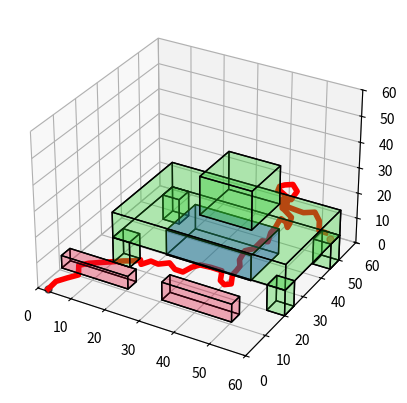

Source code (Python):
# RRT* implementation for ME570 Robot Motion Planning final project
# Authors: Carter Berlind, Adam Rozman, Charles DeLorey

from networkx.classes.function import path_weight
from matplotlib.patches import Rectangle, Circle
import matplotlib.pyplot as plt
from mpl_toolkits.mplot3d import Axes3D
from mpl_toolkits.mplot3d.art3d import Poly3DCollection
from random import randrange
from math import sqrt
import networkx as nx
import numpy as np
import math
import time

def graph(optn, tree, nodes, nodePoses, path_found, final_path, World, Start, End, Obs_pos, Obs_size,colors, extra_itrs):  
        #functions for plotting 3D polygons using mplot3d Poly3DCollection
        def cuboid_data(o, size=(1,1,1)):
            X = [[[0, 1, 0], [0, 0, 0], [1, 0, 0], [1, 1, 0]],
                 [[0, 0, 0], [0, 0, 1], [1, 0, 1], [1, 0, 0]],
                 [[1, 0, 1], [1, 0, 0], [1, 1, 0], [1, 1, 1]],
                 [[0, 0, 1], [0, 0, 0], [0, 1, 0], [0, 1, 1]],
                 [[0, 1, 0], [0, 1, 1], [1, 1, 1], [1, 1, 0]],
                 [[0, 1, 1], [0, 0, 1], [1, 0, 1], [1, 1, 1]]]
            X = np.array(X).astype(float)
            for i in range(3):
                X[:,:,i] *= size[i]
            X += np.array(o)
            return X
        def plotCubeAt(positions,sizes=None,colors=None, **kwargs):
            if not isinstance(colors,(list,np.ndarray)): colors=["C0"]*len(positions)
            if not isinstance(sizes,(list,np.ndarray)): sizes=[(1,1,1)]*len(positions)
            g = []
            for p,s,c in zip(positions,sizes,colors):
                g.append( cuboid_data(p, size=s) )
            return Poly3DCollection(np.concatenate(g), facecolors=np.repeat(colors,6), **kwargs)
        fig = plt.figure()
        ax=plt.axes(projection='3d')
        ax.set_aspect('auto')
        #plot obstacles
        pc = plotCubeAt(Obs_pos,Obs_size,colors=colors, edgecolor="k", alpha=0.2)
        ax.add_collection3d(pc)  
        #plot start and end points
        ax.plot(Start[0], Start[1], Start[2], markerfacecolor='k', markeredgecolor='k', marker='o', markersize=5, alpha=0.6) 
        ax.plot(End[0], End[1], End[2], markerfacecolor='r', markeredgecolor='r', marker='o', markersize=5, alpha=0.6)
        # plot whole tree nodes and edges (toggleable)
        if optn == True:
            for j in range(len(final_path)):
                x=(nodePoses[final_path[j]][0])
                y=(nodePoses[final_path[j]][1])
                z=(nodePoses[final_path[j]][2])
                ax.scatter(x,y,z,marker='o',alpha=0.9)      
            #xi,yi,zi=tree_formatter(nodes,nodePoses)
            #ax.scatter(xi,yi,zi,marker='o',alpha=0.9)     
            for edge in tree.edges:
                edge_xyz=( [ nodes[edge[0]], nodes[edge[1]] ] )
                ax.plot([edge_xyz[0][0], edge_xyz[1][0]],[edge_xyz[0][1], edge_xyz[1][1]], [edge_xyz[0][2], edge_xyz[1][2]], 'k-')
        #plot path if found
        if path_found==True:
            path_x,path_y,path_z = path_formater(final_path,nodePoses)
            plt.plot(path_x,path_y,path_z,'r',linewidth=4) 
            best_path_to_txt(final_path, nodePoses, "3Ddrone_path.txt")
        ax.set_xlim([0,60])
        ax.set_ylim([0,60])
        ax.set_zlim([0,60])
        plt.show()

def detect_collisions(newnode, ego, Obstacles):

        return 
        
def tree_formatter(nodes,nodePoses):           
    xi=[]; yi=[]; zi=[]
    for point in nodes:
        xi.append(nodePoses[point][0])
        yi.append(nodePoses[point][1])
        zi.append(nodePoses[point][2])     
    
    return xi, yi, zi


def path_formater(path,nodePoses):
    path_x = []
    path_y = []
    path_z = []
    for j in range(len(path)):
        path_x.append(nodePoses[path[j]][0])
        path_y.append(nodePoses[path[j]][1])
        path_z.append(nodePoses[path[j]][2])
    return path_x, path_y, path_z

def rrt_star(World,Start,End,Obs_pos,Obs_size,Resolution,egoSize,nodes,nodePoses,tree,pathFound,itr,itr_max,s_radius):
    final_node=None #list of all possible
    final_path=None #lowest-cost endpoint
    path_found=False
    num_nds = 0
    start=time.time()
    while path_found==False:
         if itr % 1000 ==0:
             end=time.time()
             print("Iteration", itr, "of", itr_max,"found path:",path_found,"time",end-start)  
		 #sample a random node
         newNode = [randrange(0,World[0]),randrange(0,World[1]),randrange(0,World[2]-20)]
         itr += 1
         closest = -1 #stores the position in the tree of the closest node
		 #iterate through and find the closest node
         closest_distance=float("inf")
         for i in range(len(nodePoses)):
            newNode_distance=math.dist(nodePoses[i], newNode)
            if newNode_distance < closest_distance:
                closest = i
                closest_distance = newNode_distance
		 #create a vector from the closest node in the direction of the smpled node
		 #with magnitude equal to the resolution
		 #This part also resets the loop if the sampled node is on top of an esisting node
         closest_point_x = nodePoses[closest][0]
         closest_point_y = nodePoses[closest][1]
         closest_point_z = nodePoses[closest][2]
         vector_x = (newNode[0] - closest_point_x)
         vector_y = (newNode[1] - closest_point_y)
         vector_z = (newNode[2] - closest_point_z)
         mag=np.linalg.norm([vector_x, vector_y, vector_z])
         if mag != 0:
             unit_x = vector_x/mag
             unit_y = vector_y/mag
             unit_z = vector_z/mag
         else:
             closest = -1
             
         if closest != -1:
             newNode[0] = nodePoses[closest][0]+(Resolution*unit_x)
             newNode[1] = nodePoses[closest][1]+(Resolution*unit_y)
             newNode[2] = nodePoses[closest][2]+(Resolution*unit_z)
		 #check new node for obstacle collision
		 #if one is found set closest = -1
		 #do not check if the sampled node is on top of an existing node
         #no_obs = detect_collisions(newNode, egoSize, Obstacles)

         for obstacle in range(len(Obs_pos)): # **for some reason, the detect_collisions function doesn't work here, so I've left these if statements
           #if type(obstacle) is Rectangle:
            if newNode[0]+egoSize>Obs_pos[obstacle][0] and newNode[0]-egoSize<(Obs_pos[obstacle][0] + Obs_size[obstacle][0]) \
            and newNode[1]+egoSize>Obs_pos[obstacle][1] and newNode[1]-egoSize<(Obs_pos[obstacle][1] + Obs_size[obstacle][1]) \
            and newNode[2]+egoSize>Obs_pos[obstacle][2] and newNode[2]-egoSize<(Obs_pos[obstacle][2] + Obs_size[obstacle][2]):
                closest = -1
           # elif type(obstacle) is Circle: 
           #     if math.dist(newNode, obstacle.center) < obstacle.radius:
           #         closest = -1
         if newNode[0]<0 or newNode[0]>World[0] or newNode[1]<0 or newNode[1]>World[1] or newNode[2]<0 or newNode[2]>World[2]:
            closest = -1
		 #add new node to my tree if plausible point
         if closest != -1:
            num_nds += 1
            nodePoses.append(newNode)
            nodes[num_nds] = (newNode[0],newNode[1],newNode[2]) #add new node   
            tree.add_edge(closest,num_nds,weight=math.dist(nodePoses[closest],newNode))
            # END OF TRADITIONAL RRT STEP
            if math.dist(End[0:3], newNode) <= End[3]: # if goal is reached, add node to final_nodes             
                final_node=num_nds
                path_found=True            

    #output best path from list
    if path_found == True:
        final_path = nx.shortest_path(tree,0,final_node,weight='weight')
        print("path dist:",edge_sum(tree.subgraph(final_path)))

    print("Final time",end-start)     
    print("path dist:",edge_sum(tree.subgraph(final_path))) 
    return tree, nodes, nodePoses, path_found, final_path                   

def edge_sum(G):
    edges = G.edges
    total_weight = 0
    for edge in edges:
        total_weight += G[edge[0]][edge[1]]["weight"]
    return total_weight

def best_path_to_txt(path, nodePoses, fname):
    xs,ys,zs = path_formater(path,nodePoses)
    np.savetxt(fname, np.c_[xs, ys, zs], fmt='%1.2f')

def main(): 
    World = [60,60,60]     # Map size
    Start = [2.5,1,0]     # Start coordinate
    End   = [55,55,3,3] # End coordinate with radius

    Resolution = 3    # Resolution for node addition step
    egoSize    = 1.5  # Buffer space around obstacles
    itr_max    = 20000 # Steps for RRT*
    s_radius   = 4    # Neighbor search radius
    
    # Initialize nodes, variables, and the tree
    start     = time.time()
    nodes     = {}
    nodes[0]  = (Start[0],Start[1],Start[2])
    nodePoses = []
    nodePoses.append(Start)
    tree      = nx.Graph()
    itr       = 0
    pathFound = False #  
    plt.close('all')
    

    Obs_pos = [[0,11,0],[30,11,0],[10,20,0],[55,20,0],[55,45,0],[10,45,0],[10,20,10],[30,30,20],[20,30,0]]
    Obs_size = [[20,4,5],[20,4,7],[5,5,10],[5,5,10],[5,5,10],[5,5,10],[50,30,10],[15,15,15],[25,15,10]] 
    colors = ["crimson","crimson","limegreen","limegreen","limegreen","limegreen","limegreen","limegreen","blue"]
    
    tree,nodes,nodePoses,path_found,final_path = rrt_star(World, Start, End, Obs_pos,Obs_size, Resolution, egoSize,
                                                        nodes, nodePoses, tree, pathFound, itr, itr_max, s_radius)
    print("Path Found: ",path_found)
    # "subf" will make it plot a figure with two subfigures: the tree, and then the tree in the environment
    # any other string will make it plot a figure with just the environment and the tree in it
    graph(False, tree, nodes, nodePoses, path_found, final_path, World, Start, End, Obs_pos, Obs_size,colors, itr_max)

if __name__ == '__main__':
	main()
